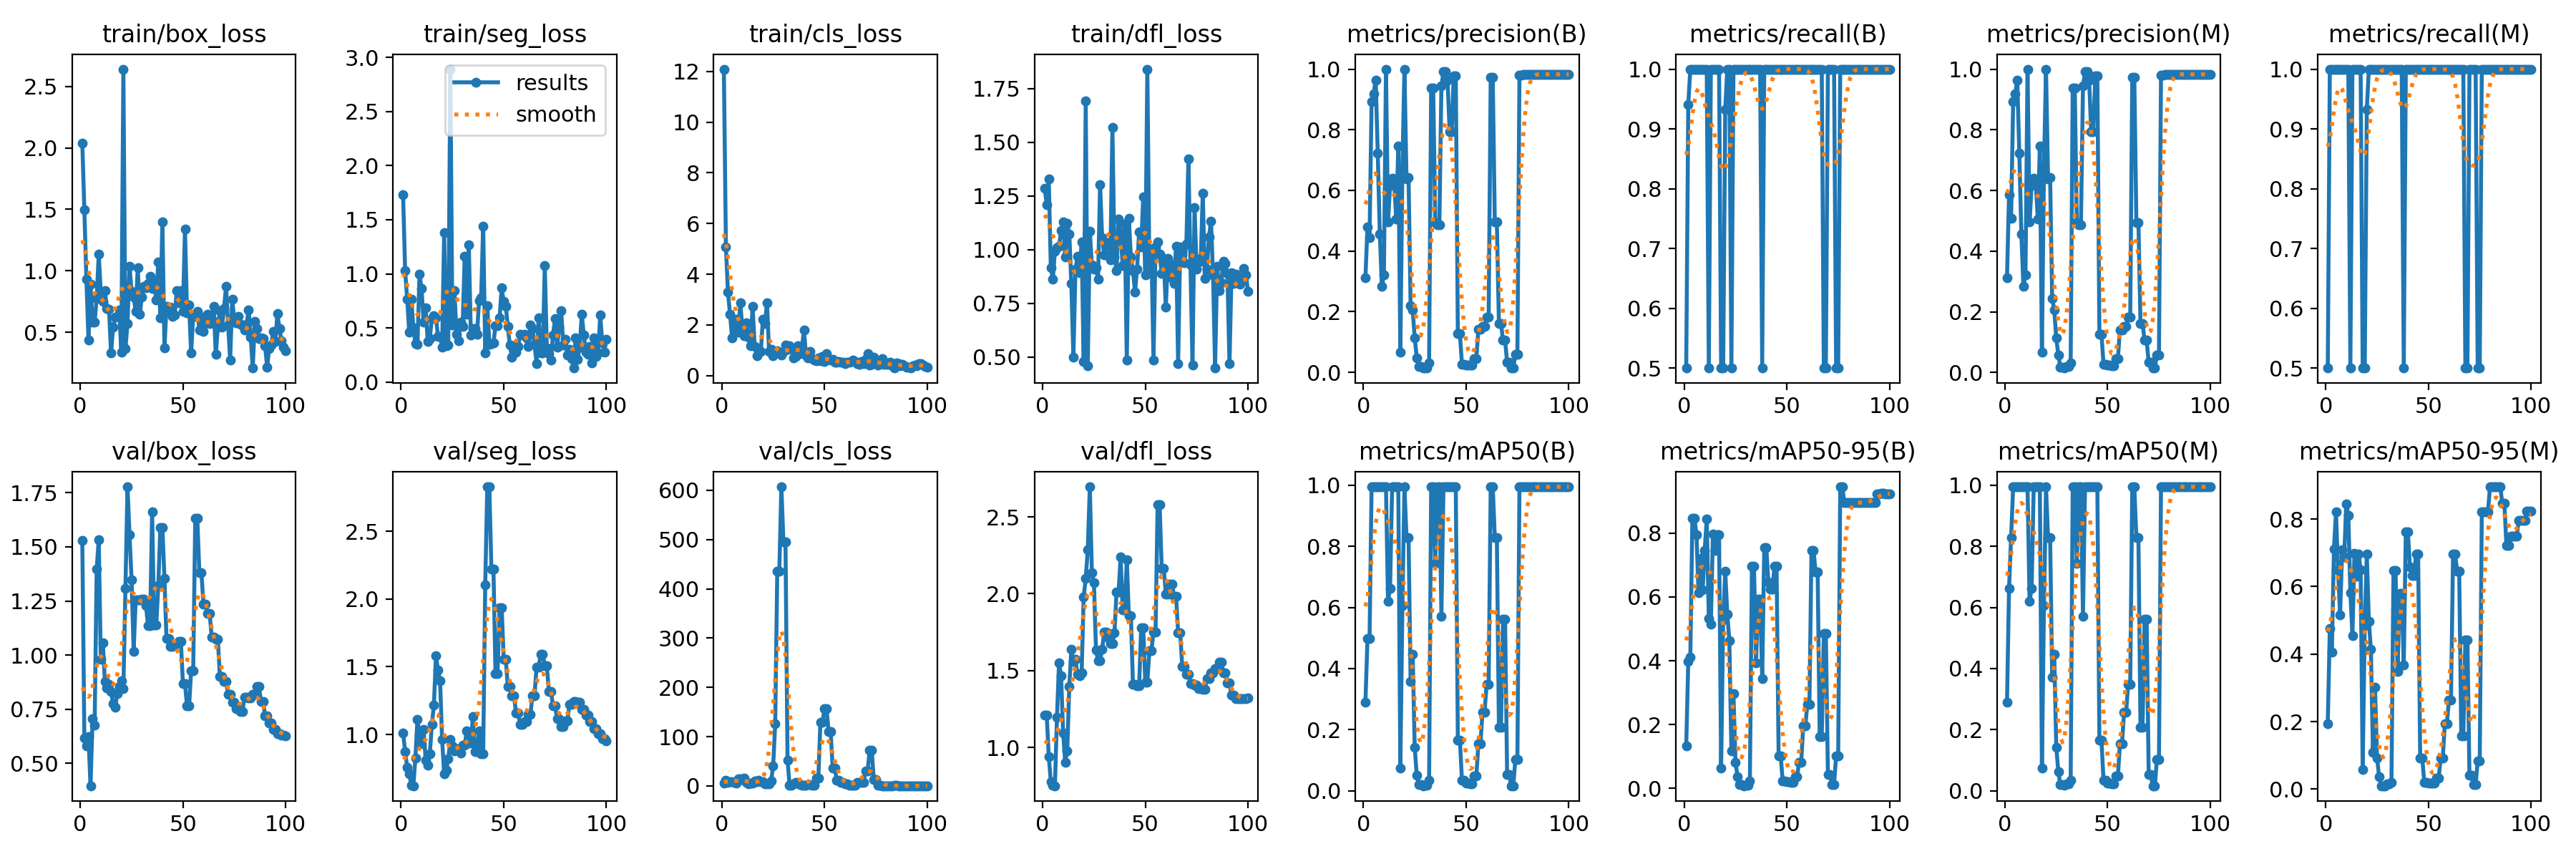

Data behind this chart, as committed beside it:
epoch, time, train/box_loss, train/seg_loss, train/cls_loss, train/dfl_loss, metrics/precision(B), metrics/recall(B), metrics/mAP50(B), metrics/mAP50-95(B), metrics/precision(M), metrics/recall(M), metrics/mAP50(M), metrics/mAP50-95(M), val/box_loss, val/seg_loss, val/cls_loss, val/dfl_loss, lr/pg0, lr/pg1, lr/pg2
1, 38.36, 2.036, 1.731, 12.09, 1.286, 0.3125, 0.5, 0.29, 0.1326, 0.3125, 0.5, 0.29, 0.1947, 1.528, 1.012, 5.825, 1.21, 2e-05, 2e-05, 2e-05
2, 66.64, 1.496, 1.027, 5.07, 1.21, 0.4804, 0.9411, 0.4975, 0.398, 0.5863, 1, 0.6633, 0.4768, 0.6169, 0.8738, 12.12, 1.211, 5.9406e-05, 5.9406e-05, 5.9406e-05
3, 98.02, 0.9283, 0.7637, 3.287, 1.328, 0.4435, 1, 0.4975, 0.4104, 0.5086, 1, 0.8283, 0.4067, 0.5807, 0.7587, 7.707, 0.9434, 9.802e-05, 9.802e-05, 9.802e-05
4, 138.2, 0.4386, 0.4591, 2.416, 0.9155, 0.8928, 1, 0.995, 0.8455, 0.8928, 1, 0.995, 0.7109, 0.6226, 0.7087, 9.274, 0.7786, 0.0001358, 0.0001358, 0.0001358
5, 179.2, 0.8884, 0.7645, 1.492, 0.8638, 0.9185, 1, 0.995, 0.8455, 0.9185, 1, 0.995, 0.8205, 0.3957, 0.6261, 9.388, 0.7546, 0.0001729, 0.0001729, 0.0001729
6, 219.9, 0.5823, 0.5021, 2.004, 0.994, 0.9643, 1, 0.995, 0.796, 0.9643, 1, 0.995, 0.6493, 0.7065, 0.6212, 7.532, 0.7518, 0.0002091, 0.0002091, 0.0002091
7, 260.2, 0.5827, 0.3556, 2.215, 1.008, 0.7217, 1, 0.995, 0.6135, 0.7217, 1, 0.995, 0.5152, 0.6754, 0.8269, 5.918, 1.197, 0.0002446, 0.0002446, 0.0002446
8, 299.8, 0.7763, 0.3483, 1.701, 1.015, 0.4563, 1, 0.995, 0.7213, 0.4563, 1, 0.995, 0.7087, 1.397, 1.114, 14.69, 1.553, 0.0002792, 0.0002792, 0.0002792
9, 341.4, 1.133, 0.9947, 2.858, 1.089, 0.2833, 1, 0.995, 0.6218, 0.2833, 1, 0.995, 0.6879, 1.534, 0.9949, 15.04, 1.467, 0.0003131, 0.0003131, 0.0003131
10, 385.2, 0.8282, 0.8621, 1.896, 1.128, 0.3223, 1, 0.995, 0.7461, 0.3223, 1, 0.995, 0.8456, 0.9808, 0.9334, 13.39, 1.096, 0.0003461, 0.0003461, 0.0003461
11, 438.7, 0.7515, 0.5534, 1.563, 0.9649, 1, 1, 0.995, 0.8451, 1, 1, 0.995, 0.8117, 1.055, 1.039, 16.26, 0.9051, 0.0003784, 0.0003784, 0.0003784
12, 500.3, 0.836, 0.6828, 2.078, 1.123, 0.4959, 0.5, 0.62, 0.5331, 0.4959, 0.5, 0.62, 0.5826, 0.8769, 0.81, 6.602, 0.9801, 0.0004099, 0.0004099, 0.0004099
13, 559.6, 0.6915, 0.3735, 1.515, 1.073, 0.6169, 1, 0.6633, 0.5139, 0.6169, 1, 0.6633, 0.4552, 0.8464, 0.7729, 4.238, 1.398, 0.0004406, 0.0004406, 0.0004406
14, 604.7, 0.6875, 0.4039, 1.177, 0.8408, 0.6398, 1, 0.995, 0.7964, 0.6398, 1, 0.995, 0.6983, 0.863, 0.8549, 5.576, 1.639, 0.0004705, 0.0004705, 0.0004705
15, 645.8, 0.33, 0.5866, 2.729, 0.4979, 0.6247, 1, 0.995, 0.7456, 0.6247, 1, 0.995, 0.6304, 0.8302, 1.074, 6.237, 1.562, 0.0004996, 0.0004996, 0.0004996
16, 686.3, 0.5405, 0.6138, 1.144, 0.9089, 0.5062, 1, 0.995, 0.7956, 0.5062, 1, 0.995, 0.697, 0.7763, 1.214, 9.758, 1.576, 0.0005279, 0.0005279, 0.0005279
17, 726.3, 0.6231, 0.5961, 0.781, 0.9681, 0.7452, 1, 0.995, 0.7956, 0.7452, 1, 0.995, 0.6503, 0.7584, 1.58, 8.372, 1.476, 0.0005555, 0.0005555, 0.0005555
18, 768.6, 0.6294, 0.4187, 1.046, 0.8908, 0.06641, 0.5, 0.0753, 0.06478, 0.06641, 0.5, 0.0753, 0.05853, 0.8213, 1.475, 11.54, 1.466, 0.0005822, 0.0005822, 0.0005822
19, 808.6, 0.6781, 0.4232, 0.952, 1.035, 0.6737, 0.5, 0.6061, 0.5283, 0.6737, 0.5, 0.6061, 0.4849, 0.8543, 1.397, 9.09, 1.484, 0.0006081, 0.0006081, 0.0006081
20, 852.3, 0.3389, 0.3215, 2.22, 0.4794, 1, 0.9328, 0.995, 0.6798, 1, 0.9328, 0.995, 0.6972, 0.8827, 0.9649, 8.504, 1.978, 0.0006333, 0.0006333, 0.0006333
21, 894.7, 2.641, 1.382, 2.04, 1.693, 0.6386, 1, 0.8283, 0.5465, 0.6386, 1, 0.8283, 0.498, 0.8451, 0.7092, 4.1, 2.098, 0.0006576, 0.0006576, 0.0006576
22, 936.2, 0.3677, 0.3352, 2.886, 0.46, 0.6423, 1, 0.8283, 0.4637, 0.6423, 1, 0.8283, 0.4135, 1.307, 0.7352, 4.404, 2.286, 0.0006812, 0.0006812, 0.0006812
23, 985.2, 0.569, 0.3417, 0.9548, 1.086, 0.219, 0.5, 0.3586, 0.1171, 0.2435, 1, 0.3725, 0.1083, 1.778, 0.8221, 4.356, 2.696, 0.000704, 0.000704, 0.000704
24, 1028, 1.038, 2.892, 1.023, 0.9298, 0.2067, 1, 0.4475, 0.2963, 0.2067, 1, 0.4475, 0.3014, 1.555, 0.9607, 9.788, 2.135, 0.000726, 0.000726, 0.000726
25, 1067, 0.83, 0.529, 0.7807, 0.9074, 0.1133, 1, 0.1421, 0.08224, 0.1133, 1, 0.1421, 0.092, 1.346, 0.915, 40.33, 2.073, 0.0007472, 0.0007472, 0.0007472
26, 1107, 0.7868, 0.8445, 0.9348, 0.9159, 0.04867, 1, 0.04975, 0.03686, 0.05639, 1, 0.06219, 0.03709, 1.017, 0.8779, 126.8, 1.635, 0.0007675, 0.0007675, 0.0007675
27, 1148, 0.6685, 0.4421, 0.9733, 0.8631, 0.01809, 1, 0.01932, 0.01189, 0.01809, 1, 0.01932, 0.00996, 1.256, 0.8969, 435.9, 1.566, 0.0007872, 0.0007872, 0.0007872
28, 1188, 1.027, 0.3832, 0.8816, 1.304, 0.01809, 1, 0.01932, 0.01189, 0.01809, 1, 0.01932, 0.00996, 1.256, 0.8969, 435.9, 1.566, 0.000806, 0.000806, 0.000806
29, 1228, 0.6475, 0.5539, 0.8043, 1.055, 0.01436, 1, 0.01658, 0.00834, 0.01436, 1, 0.01793, 0.00994, 1.253, 0.8643, 607.1, 1.64, 0.000824, 0.000824, 0.000824
30, 1268, 0.7877, 0.5146, 0.961, 0.9742, 0.01406, 1, 0.01701, 0.01093, 0.0202, 1, 0.02341, 0.01624, 1.257, 0.9183, 495.4, 1.751, 0.0008412, 0.0008412, 0.0008412
31, 1308, 0.8747, 1.162, 1.204, 1.031, 0.01406, 1, 0.01701, 0.01093, 0.0202, 1, 0.02341, 0.01624, 1.257, 0.9183, 495.4, 1.751, 0.0008577, 0.0008577, 0.0008577
32, 1347, 0.8593, 0.6283, 1.034, 1.032, 0.03013, 1, 0.03317, 0.023, 0.03013, 1, 0.03317, 0.01899, 1.229, 1.029, 52.31, 1.716, 0.0008733, 0.0008733, 0.0008733
33, 1387, 0.8962, 1.268, 1.182, 0.9511, 0.9376, 1, 0.995, 0.6962, 0.9376, 1, 0.995, 0.6472, 1.136, 0.9344, 1.731, 1.676, 0.0008882, 0.0008882, 0.0008882
34, 1427, 0.952, 0.4344, 1.055, 1.569, 0.9376, 1, 0.995, 0.6962, 0.9376, 1, 0.995, 0.6472, 1.136, 0.9344, 1.731, 1.676, 0.0009022, 0.0009022, 0.0009022
35, 1467, 0.8535, 0.491, 0.7066, 0.966, 0.4944, 1, 0.745, 0.3931, 0.4944, 1, 0.745, 0.3488, 1.663, 1.13, 4.059, 1.746, 0.0009155, 0.0009155, 0.0009155
36, 1507, 0.9118, 0.4938, 0.7575, 0.9022, 0.486, 1, 0.995, 0.5928, 0.486, 1, 0.995, 0.5807, 1.138, 0.8739, 7.316, 2.011, 0.000928, 0.000928, 0.000928
37, 1547, 0.7631, 0.4432, 1.173, 1.142, 0.486, 1, 0.995, 0.5928, 0.486, 1, 0.995, 0.5807, 1.138, 0.8739, 7.316, 2.011, 0.0009397, 0.0009397, 0.0009397
38, 1587, 1.073, 0.7526, 0.8693, 1.075, 0.9438, 0.5, 0.5719, 0.3449, 0.9438, 0.5, 0.5719, 0.3674, 1.32, 1.027, 3.095, 2.24, 0.0009505, 0.0009505, 0.0009505
39, 1627, 0.6191, 0.7795, 1.076, 0.9263, 0.991, 1, 0.995, 0.7545, 0.991, 1, 0.995, 0.7628, 1.591, 0.8593, 1.685, 1.894, 0.0009607, 0.0009607, 0.0009607
40, 1668, 1.397, 1.443, 1.798, 1.118, 0.991, 1, 0.995, 0.7545, 0.991, 1, 0.995, 0.7628, 1.591, 0.8593, 1.685, 1.894, 0.00097, 0.00097, 0.00097
41, 1712, 0.3715, 0.2714, 0.8057, 0.4857, 0.9633, 1, 0.995, 0.6468, 0.9633, 1, 0.995, 0.6592, 1.353, 2.107, 2.045, 2.219, 0.0009785, 0.0009785, 0.0009785
42, 1755, 0.7079, 0.7085, 0.7014, 1.146, 0.7946, 1, 0.995, 0.6251, 0.7946, 1, 0.995, 0.6325, 1.075, 2.829, 3.295, 1.858, 0.0009862, 0.0009862, 0.0009862
43, 1798, 0.6672, 0.3501, 0.9635, 0.9645, 0.7946, 1, 0.995, 0.6251, 0.7946, 1, 0.995, 0.6325, 1.075, 2.829, 3.295, 1.858, 0.0009931, 0.0009931, 0.0009931
44, 1843, 0.7041, 0.357, 0.6798, 0.9016, 0.978, 1, 0.995, 0.6963, 0.978, 1, 0.995, 0.6965, 1.041, 2.222, 1.891, 1.41, 0.0009993, 0.0009993, 0.0009993
45, 1887, 0.6285, 0.3617, 0.6115, 0.8028, 0.978, 1, 0.995, 0.6963, 0.978, 1, 0.995, 0.6965, 1.041, 2.222, 1.891, 1.41, 0.001005, 0.001005, 0.001005
46, 1928, 0.6428, 0.5171, 0.5834, 0.9097, 0.1268, 1, 0.1658, 0.1018, 0.1268, 1, 0.1658, 0.09238, 1.053, 1.452, 16.02, 1.4, 0.001009, 0.001009, 0.001009
47, 1969, 0.8373, 0.5226, 0.7041, 1.082, 0.1268, 1, 0.1658, 0.1018, 0.1268, 1, 0.1658, 0.09238, 1.053, 1.452, 16.02, 1.4, 0.001013, 0.001013, 0.001013
48, 2009, 0.7379, 0.5907, 0.5857, 1.012, 0.02742, 1, 0.03373, 0.02285, 0.02742, 1, 0.03373, 0.02002, 1.064, 1.938, 128.6, 1.78, 0.001016, 0.001016, 0.001016
49, 2051, 0.8392, 0.8686, 0.7614, 1.246, 0.02742, 1, 0.03373, 0.02285, 0.02742, 1, 0.03373, 0.02002, 1.064, 1.938, 128.6, 1.78, 0.001018, 0.001018, 0.001018
50, 2096, 0.6712, 0.7431, 0.5688, 0.8841, 0.02428, 1, 0.02551, 0.02041, 0.02428, 1, 0.02551, 0.01787, 0.8665, 1.557, 156.8, 1.426, 0.00102, 0.00102, 0.00102
51, 2138, 1.338, 0.7015, 0.8604, 1.841, 0.02428, 1, 0.02551, 0.02041, 0.02428, 1, 0.02551, 0.01787, 0.8665, 1.557, 156.8, 1.426, 0.00101, 0.00101, 0.00101
52, 2181, 0.6593, 0.5112, 0.6288, 0.9177, 0.02287, 1, 0.02341, 0.01909, 0.02287, 1, 0.02341, 0.01739, 0.7642, 1.353, 110.6, 1.63, 0.0009902, 0.0009902, 0.0009902
53, 2221, 0.719, 0.3384, 0.6094, 1.001, 0.02287, 1, 0.02341, 0.01909, 0.02287, 1, 0.02341, 0.01739, 0.7642, 1.353, 110.6, 1.63, 0.0009704, 0.0009704, 0.0009704
54, 2261, 0.3291, 0.2313, 0.6395, 0.4865, 0.04612, 1, 0.04738, 0.03699, 0.04612, 1, 0.04738, 0.03317, 0.9284, 1.283, 35.73, 1.753, 0.0009506, 0.0009506, 0.0009506
55, 2304, 0.6402, 0.3368, 0.5389, 1.011, 0.04612, 1, 0.04738, 0.03699, 0.04612, 1, 0.04738, 0.03317, 0.9284, 1.283, 35.73, 1.753, 0.0009308, 0.0009308, 0.0009308
56, 2347, 0.63, 0.2737, 0.5308, 1.037, 0.1409, 1, 0.1531, 0.08242, 0.1409, 1, 0.1531, 0.09261, 1.633, 1.161, 11.11, 2.577, 0.000911, 0.000911, 0.000911
57, 2390, 0.6714, 0.3283, 0.5441, 0.9801, 0.1409, 1, 0.1531, 0.08242, 0.1409, 1, 0.1531, 0.09261, 1.633, 1.161, 11.11, 2.577, 0.0008912, 0.0008912, 0.0008912
58, 2432, 0.5204, 0.4438, 0.5316, 0.8876, 0.1525, 1, 0.2559, 0.1967, 0.1525, 1, 0.2559, 0.1943, 1.38, 1.074, 7.062, 2.165, 0.0008714, 0.0008714, 0.0008714
59, 2481, 0.6203, 0.4313, 0.5346, 0.9578, 0.1525, 1, 0.2559, 0.1967, 0.1525, 1, 0.2559, 0.1943, 1.38, 1.074, 7.062, 2.165, 0.0008516, 0.0008516, 0.0008516
60, 2524, 0.503, 0.443, 0.468, 0.7324, 0.1827, 1, 0.3475, 0.2633, 0.1827, 1, 0.3475, 0.2633, 1.236, 1.093, 4.833, 2, 0.0008318, 0.0008318, 0.0008318
... 40 more rows
